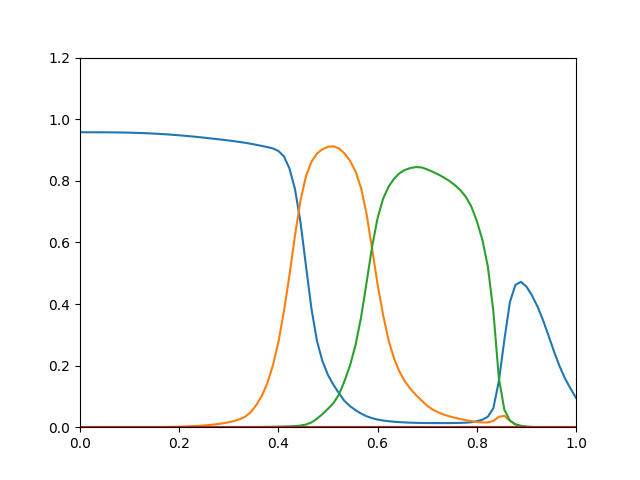

The data file committed next to this chart (first rows):
0.9576, 5.354e-16, 2.162e-18, 0
0.9576, 1.073e-13, 1.957e-16, 0
0.9576, 8.55e-12, 8.864e-15, 0
0.9575, 2.046e-10, 2.103e-13, 0
0.9575, 3.105e-09, 3.325e-12, 0
0.9574, 2.907e-08, 3.313e-11, 0
0.9572, 1.835e-07, 2.295e-10, 0
0.957, 8.481e-07, 1.207e-09, 0
0.9567, 3.063e-06, 5.075e-09, 0
0.9563, 9.143e-06, 1.762e-08, 0
0.9557, 2.349e-05, 5.232e-08, 0
0.9551, 5.345e-05, 1.371e-07, 0
0.9544, 0.0001098, 3.233e-07, 0
0.9536, 0.0002074, 6.971e-07, 0
0.9527, 0.0003589, 1.357e-06, 0
0.9516, 0.0005703, 2.41e-06, 0
0.9504, 0.0008415, 4.043e-06, 0
0.9491, 0.001197, 6.511e-06, 0
0.9477, 0.001657, 1.013e-05, 0
0.9462, 0.002242, 1.528e-05, 0
0.9445, 0.002977, 2.245e-05, 0
0.9428, 0.003892, 3.223e-05, 0
0.941, 0.005023, 4.528e-05, 0
0.9391, 0.006414, 6.24e-05, 0
0.9371, 0.008123, 8.45e-05, 0
0.935, 0.01023, 0.0001126, 0
0.933, 0.01285, 0.0001479, 0
0.9308, 0.01612, 0.0001921, 0
0.9285, 0.02029, 0.0002468, 0
0.9259, 0.02584, 0.0003155, 0
0.9234, 0.03441, 0.0004081, 0
0.9203, 0.04896, 0.0005341, 0
0.9167, 0.07214, 0.0006944, 0
0.9131, 0.1018, 0.0008789, 0
0.9093, 0.1434, 0.001094, 0
0.9052, 0.2005, 0.001344, 0
0.8968, 0.2759, 0.001673, 0
0.8793, 0.3762, 0.002126, 0
0.8403, 0.4926, 0.002762, 0
0.774, 0.6214, 0.003704, 0
0.667, 0.7354, 0.005338, 0
0.5242, 0.8148, 0.008631, 0
0.3842, 0.8622, 0.01554, 0
0.2799, 0.8885, 0.02762, 0
0.2138, 0.9025, 0.04268, 0
0.1693, 0.9107, 0.05983, 0
0.1374, 0.9118, 0.07844, 0
0.1097, 0.9052, 0.1066, 0
0.08485, 0.8886, 0.1501, 0
0.06846, 0.865, 0.2006, 0
0.05522, 0.8304, 0.267, 0
0.04426, 0.7763, 0.3568, 0
0.0356, 0.6923, 0.4694, 0
0.02922, 0.5793, 0.5858, 0
0.02478, 0.4634, 0.6792, 0
0.02168, 0.3642, 0.742, 0
0.01942, 0.2819, 0.781, 0
0.01772, 0.222, 0.8071, 0
0.01642, 0.1791, 0.8248, 0
0.01543, 0.1476, 0.8356, 0
0.01469, 0.1234, 0.8418, 0
... 30 more rows
